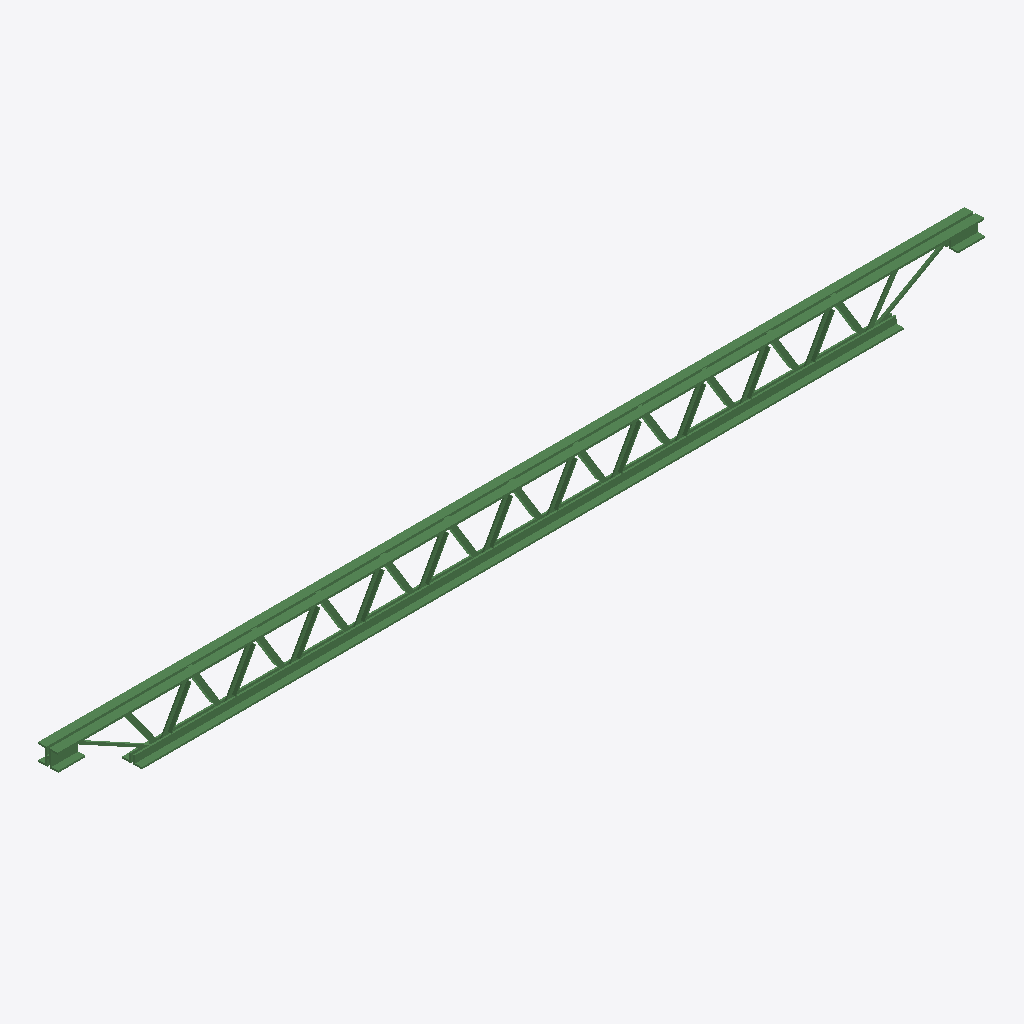
Isometric view of an IFC building model (IFC-SPF (STEP), schema IFC2X3, length unit metre), seen from the south-west, elements coloured by IFC class: 1 beam (green).
Extent 3436.5 m × 79.6 m × 205.1 m (x, y, z). Storeys (1): Default Building Storey at 0.00 m. Elements (1): 1 IfcBeam.

HEADER;
FILE_DESCRIPTION(('ViewDefinition [CoordinationView]'),'2;1');
FILE_NAME('/Users/macbook/Desktop/BIM/data/tech_School/IfcBeam9.ifc','2018-08-31T01:06:51-0400',('Unknown Author','info@ifctoolsproject.com'),('Unknown Organization'),'IFC Tools Project - IFC2x3 Java Toolbox','IFC2x3 Java Toolbox 2.0','Unknown Authorizer');
FILE_SCHEMA(('IFC2X3'));
ENDSEC;
DATA;
#2109=IFCPROJECT('0$LX9OlGj6degLo1ogCrXV',#2101,'Default Project','Description of Default Project',$,$,$,(#2104),#2108);
#2111=IFCBUILDING('2lLr0akXr6mxjEt5dTfpb8',#2101,'Default Building','Description',$,#2110,$,$,.ELEMENT.,$,$,$);
#2112=IFCBUILDINGSTOREY('1TIcz8t9b7ZesgQy8UfzI_',#2101,'Default Building Storey','Description',$,#2110,$,$,.ELEMENT.,$);
#1=IFCBEAM('1TBvJAHUjBUgUB_0Fr4wQe',#2,'M_K-Series Bar Joist-Angle Web:8K1:201324',$,'8K1',#3,#4,'201324');
ENDSEC;
